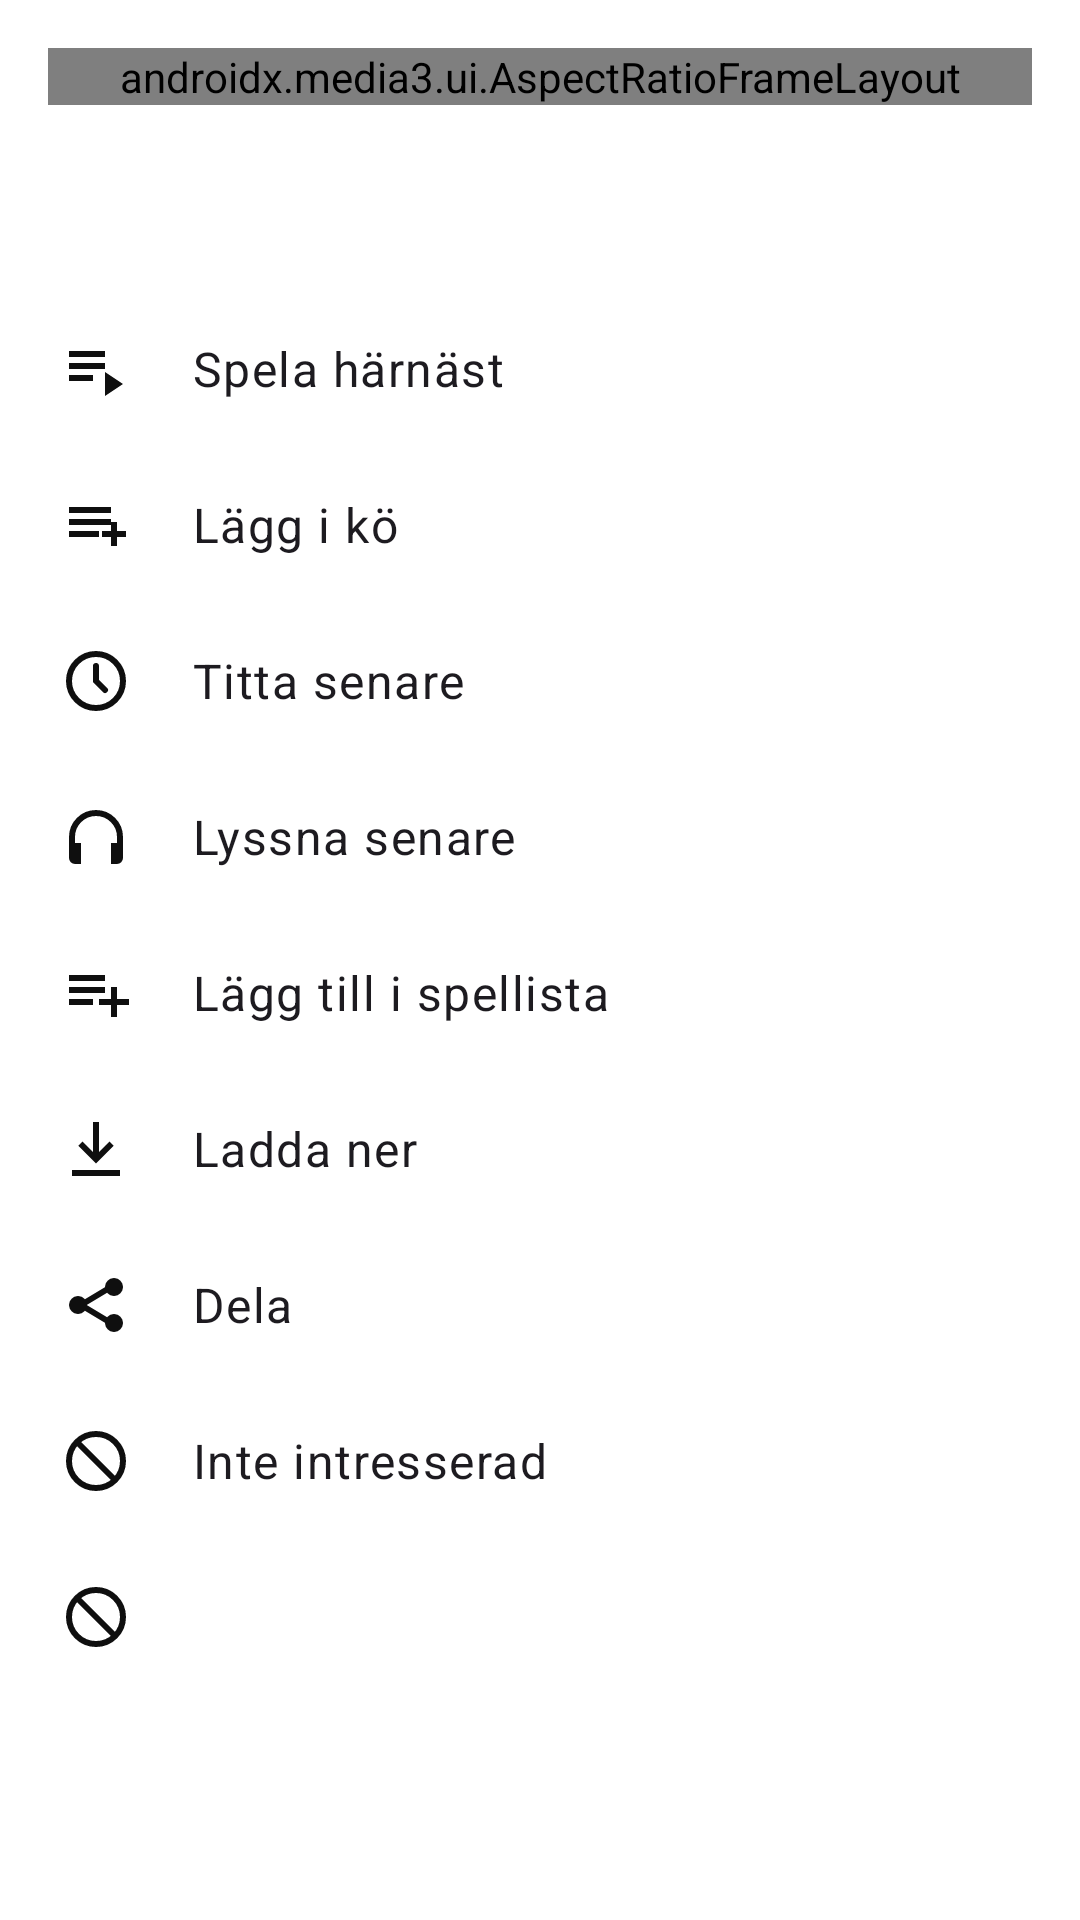

Here is an Android app screen rendered from its layout file. Give the layout XML and the strings, colors and styles it references.
<!-- AndroidManifest.xml: application theme Theme.CarTube -->
<!-- res/layout/sheet_video_actions.xml -->
<?xml version="1.0" encoding="utf-8"?>
<androidx.core.widget.NestedScrollView xmlns:android="http://schemas.android.com/apk/res/android"
    xmlns:app="http://schemas.android.com/apk/res-auto"
    android:layout_width="match_parent"
    android:layout_height="wrap_content">

    <LinearLayout
        android:layout_width="match_parent"
        android:layout_height="wrap_content"
        android:orientation="vertical"
        android:paddingBottom="16dp">

        <androidx.media3.ui.AspectRatioFrameLayout
            android:id="@+id/previewFrame"
            android:layout_width="match_parent"
            android:layout_height="wrap_content"
            android:layout_margin="16dp"
            app:resize_mode="fixed_width">

            <com.google.android.material.imageview.ShapeableImageView
                android:id="@+id/preview"
                android:layout_width="match_parent"
                android:layout_height="match_parent"
                android:contentDescription="@string/preview"
                android:scaleType="centerCrop"
                app:shapeAppearanceOverlay="@style/ShapeRounded12" />
        </androidx.media3.ui.AspectRatioFrameLayout>

        <TextView
            android:id="@+id/title"
            android:layout_width="match_parent"
            android:layout_height="wrap_content"
            android:ellipsize="end"
            android:maxLines="2"
            android:paddingHorizontal="16dp"
            android:textAppearance="?attr/textAppearanceTitleMedium" />

        <TextView
            android:id="@+id/meta"
            android:layout_width="match_parent"
            android:layout_height="wrap_content"
            android:paddingHorizontal="16dp"
            android:paddingBottom="8dp"
            android:textAppearance="?attr/textAppearanceBodySmall"
            android:textColor="?attr/colorOnSurfaceVariant" />

        <TextView
            android:id="@+id/playNext"
            style="@style/CarTube.SheetItem"
            android:text="@string/play_next"
            app:drawableStartCompat="@drawable/ic_play_next" />

        <TextView
            android:id="@+id/addToQueue"
            style="@style/CarTube.SheetItem"
            android:text="@string/add_to_queue"
            app:drawableStartCompat="@drawable/ic_queue" />

        <TextView
            android:id="@+id/watchLater"
            style="@style/CarTube.SheetItem"
            android:text="@string/watch_later"
            app:drawableStartCompat="@drawable/ic_watch_later" />

        <TextView
            android:id="@+id/listenLater"
            style="@style/CarTube.SheetItem"
            android:text="@string/listen_later"
            app:drawableStartCompat="@drawable/ic_headphones" />

        <TextView
            android:id="@+id/addToPlaylist"
            style="@style/CarTube.SheetItem"
            android:text="@string/add_to_playlist"
            app:drawableStartCompat="@drawable/ic_playlist_add" />

        <TextView
            android:id="@+id/download"
            style="@style/CarTube.SheetItem"
            android:text="@string/download"
            app:drawableStartCompat="@drawable/ic_download" />

        <TextView
            android:id="@+id/share"
            style="@style/CarTube.SheetItem"
            android:text="@string/share"
            app:drawableStartCompat="@drawable/ic_share" />

        <TextView
            android:id="@+id/notInterested"
            style="@style/CarTube.SheetItem"
            android:text="@string/not_interested"
            app:drawableStartCompat="@drawable/ic_block" />

        <TextView
            android:id="@+id/blockChannel"
            style="@style/CarTube.SheetItem"
            app:drawableStartCompat="@drawable/ic_block" />
    </LinearLayout>
</androidx.core.widget.NestedScrollView>
<!-- resources referenced by this layout -->
<resources>
  <!-- drawable ic_block (drawable) -->
  <vector xmlns:android="http://schemas.android.com/apk/res/android"
      android:width="24dp" android:height="24dp" android:viewportWidth="24" android:viewportHeight="24"
      android:tint="?attr/colorControlNormal">
      <path android:fillColor="#00000000" android:strokeColor="#FFFFFFFF" android:strokeWidth="2" android:pathData="M12,12m-9,0a9,9 0,1 1,18 0a9,9 0,1 1,-18 0M5.6,5.6L18.4,18.4" />
  </vector>
  <!-- drawable ic_download (drawable) -->
  <vector xmlns:android="http://schemas.android.com/apk/res/android"
      android:width="24dp" android:height="24dp" android:viewportWidth="24" android:viewportHeight="24"
      android:tint="?attr/colorControlNormal">
      <path android:fillColor="#FFFFFFFF" android:pathData="M11,3h2v10l3.5,-3.5 1.4,1.4L12,16.8 6.1,10.9l1.4,-1.4L11,13zM4,19h16v2H4z" />
  </vector>
  <!-- drawable ic_headphones (drawable) -->
  <vector xmlns:android="http://schemas.android.com/apk/res/android"
      android:width="24dp" android:height="24dp" android:viewportWidth="24" android:viewportHeight="24"
      android:tint="?attr/colorControlNormal">
      <path android:fillColor="#00000000" android:strokeColor="#FFFFFFFF" android:strokeWidth="2" android:pathData="M4,15v-3a8,8 0,0 1,16 0v3" />
      <path android:fillColor="#FFFFFFFF" android:pathData="M3,14h4v7H5a2,2 0,0 1,-2 -2zM17,14h4v5a2,2 0,0 1,-2 2h-2z" />
  </vector>
  <!-- drawable ic_play_next (drawable) -->
  <vector xmlns:android="http://schemas.android.com/apk/res/android"
      android:width="24dp" android:height="24dp" android:viewportWidth="24" android:viewportHeight="24"
      android:tint="?attr/colorControlNormal">
      <path android:fillColor="#FFFFFFFF" android:pathData="M3,6h12v2H3zM3,10h12v2H3zM3,14h8v2H3zM15,13v8l6,-4z" />
  </vector>
  <!-- drawable ic_playlist_add (drawable) -->
  <vector xmlns:android="http://schemas.android.com/apk/res/android"
      android:width="24dp" android:height="24dp" android:viewportWidth="24" android:viewportHeight="24"
      android:tint="?attr/colorControlNormal">
      <path android:fillColor="#FFFFFFFF" android:pathData="M3,6h12v2H3zM3,10h12v2H3zM3,14h8v2H3zM17,10h2v4h4v2h-4v4h-2v-4h-4v-2h4z" />
  </vector>
  <!-- drawable ic_queue (drawable) -->
  <vector xmlns:android="http://schemas.android.com/apk/res/android"
      android:width="24dp" android:height="24dp" android:viewportWidth="24" android:viewportHeight="24"
      android:tint="?attr/colorControlNormal">
      <path android:fillColor="#FFFFFFFF" android:pathData="M3,6h14v2H3zM3,10h14v2H3zM3,14h10v2H3zM17,14v-3h2v3h3v2h-3v3h-2v-3h-3v-2z" />
  </vector>
  <!-- drawable ic_watch_later (drawable) -->
  <vector xmlns:android="http://schemas.android.com/apk/res/android"
      android:width="24dp" android:height="24dp" android:viewportWidth="24" android:viewportHeight="24"
      android:tint="?attr/colorControlNormal">
      <path android:fillColor="#00000000" android:strokeColor="#FFFFFFFF" android:strokeWidth="2" android:strokeLineCap="round" android:pathData="M12,12m-9,0a9,9 0,1 1,18 0a9,9 0,1 1,-18 0M12,7v5l3,3" />
  </vector>
  <string name="add_to_playlist">Lägg till i spellista</string>
  <string name="add_to_queue">Lägg i kö</string>
  <string name="download">Ladda ner</string>
  <string name="listen_later">Lyssna senare</string>
  <string name="not_interested">Inte intresserad</string>
  <string name="play_next">Spela härnäst</string>
  <string name="preview">Förhandsvisning</string>
  <string name="share">Dela</string>
  <string name="watch_later">Titta senare</string>
  <style name="ShapeRounded12" parent="">
          <item name="cornerFamily">rounded</item>
          <item name="cornerSize">12dp</item>
      </style>
  <color name="brand">#E53935</color>
  <color name="brand_dark">#B71C1C</color>
</resources>
